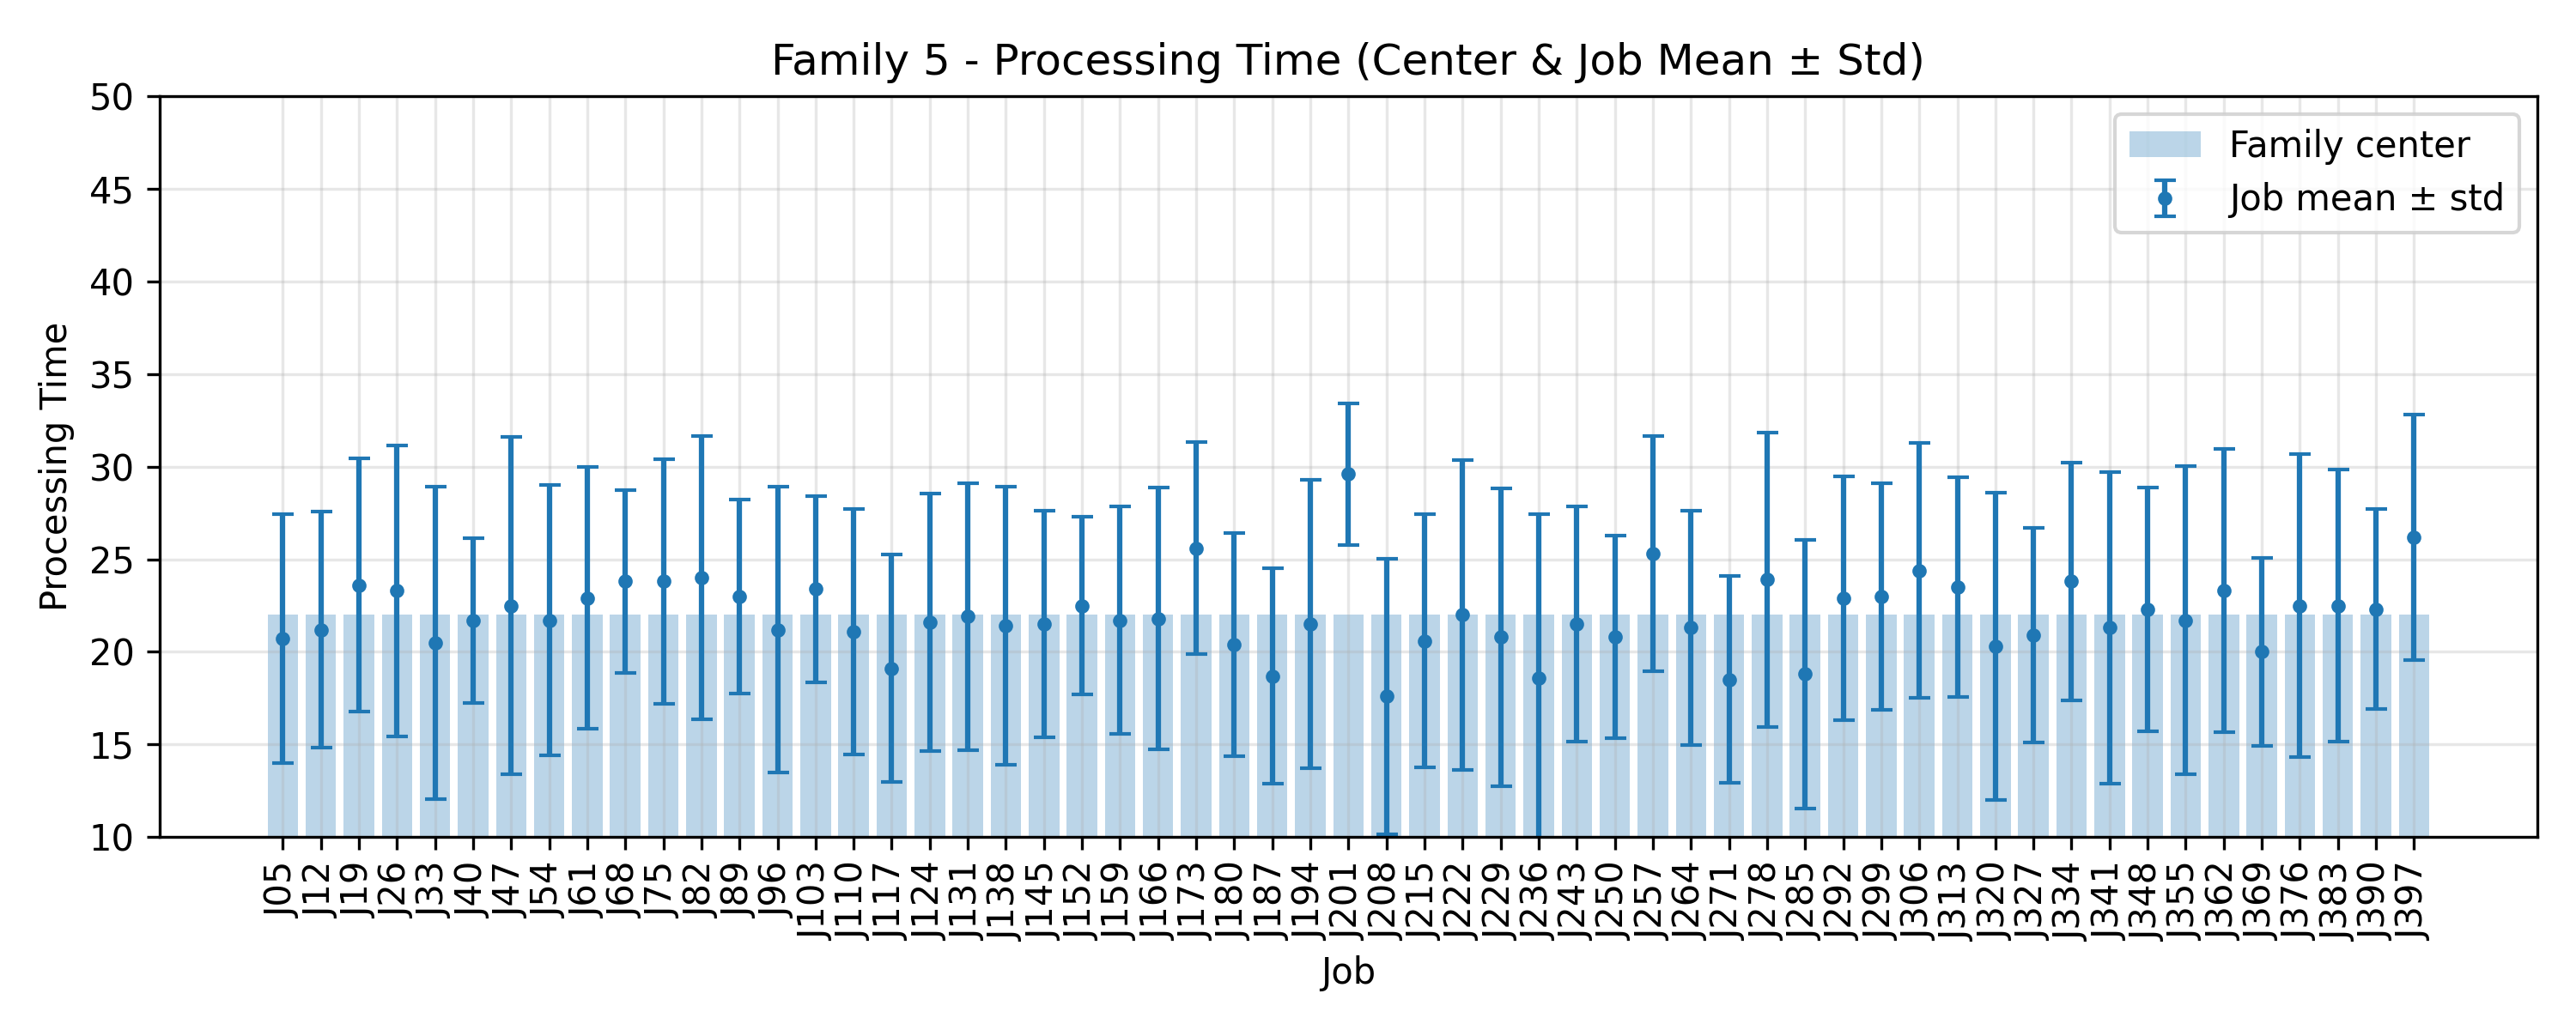

Source data for this figure (header and first rows):
JobIndex, JobCode, MeanProcessingTime, StdProcessingTime, FamilyCenter
5, J05, 20.7, 6.724, 22.0
12, J12, 21.2, 6.353, 22.0
19, J19, 23.6, 6.844, 22.0
26, J26, 23.3, 7.849, 22.0
33, J33, 20.5, 8.441, 22.0
40, J40, 21.7, 4.451, 22.0
47, J47, 22.5, 9.102, 22.0
54, J54, 21.7, 7.295, 22.0
61, J61, 22.9, 7.063, 22.0
68, J68, 23.8, 4.915, 22.0
75, J75, 23.8, 6.615, 22.0
82, J82, 24.0, 7.629, 22.0
89, J89, 23.0, 5.235, 22.0
96, J96, 21.2, 7.73, 22.0
103, J103, 23.4, 5.024, 22.0
110, J110, 21.1, 6.625, 22.0
117, J117, 19.1, 6.139, 22.0
124, J124, 21.6, 6.931, 22.0
131, J131, 21.9, 7.19, 22.0
138, J138, 21.4, 7.513, 22.0
145, J145, 21.5, 6.12, 22.0
152, J152, 22.5, 4.801, 22.0
159, J159, 21.7, 6.133, 22.0
166, J166, 21.8, 7.054, 22.0
173, J173, 25.6, 5.713, 22.0
180, J180, 20.4, 6.02, 22.0
187, J187, 18.7, 5.832, 22.0
194, J194, 21.5, 7.775, 22.0
201, J201, 29.6, 3.826, 22.0
208, J208, 17.6, 7.446, 22.0
215, J215, 20.6, 6.844, 22.0
222, J222, 22.0, 8.367, 22.0
229, J229, 20.8, 8.047, 22.0
236, J236, 18.6, 8.857, 22.0
243, J243, 21.5, 6.344, 22.0
250, J250, 20.8, 5.474, 22.0
257, J257, 25.3, 6.341, 22.0
264, J264, 21.3, 6.31, 22.0
271, J271, 18.5, 5.59, 22.0
278, J278, 23.9, 7.943, 22.0
285, J285, 18.8, 7.25, 22.0
292, J292, 22.9, 6.58, 22.0
299, J299, 23.0, 6.116, 22.0
306, J306, 24.4, 6.888, 22.0
313, J313, 23.5, 5.92, 22.0
320, J320, 20.3, 8.271, 22.0
327, J327, 20.9, 5.787, 22.0
334, J334, 23.8, 6.416, 22.0
341, J341, 21.3, 8.415, 22.0
348, J348, 22.3, 6.573, 22.0
355, J355, 21.7, 8.319, 22.0
362, J362, 23.3, 7.656, 22.0
369, J369, 20.0, 5.079, 22.0
376, J376, 22.5, 8.176, 22.0
383, J383, 22.5, 7.365, 22.0
390, J390, 22.3, 5.405, 22.0
397, J397, 26.2, 6.63, 22.0
